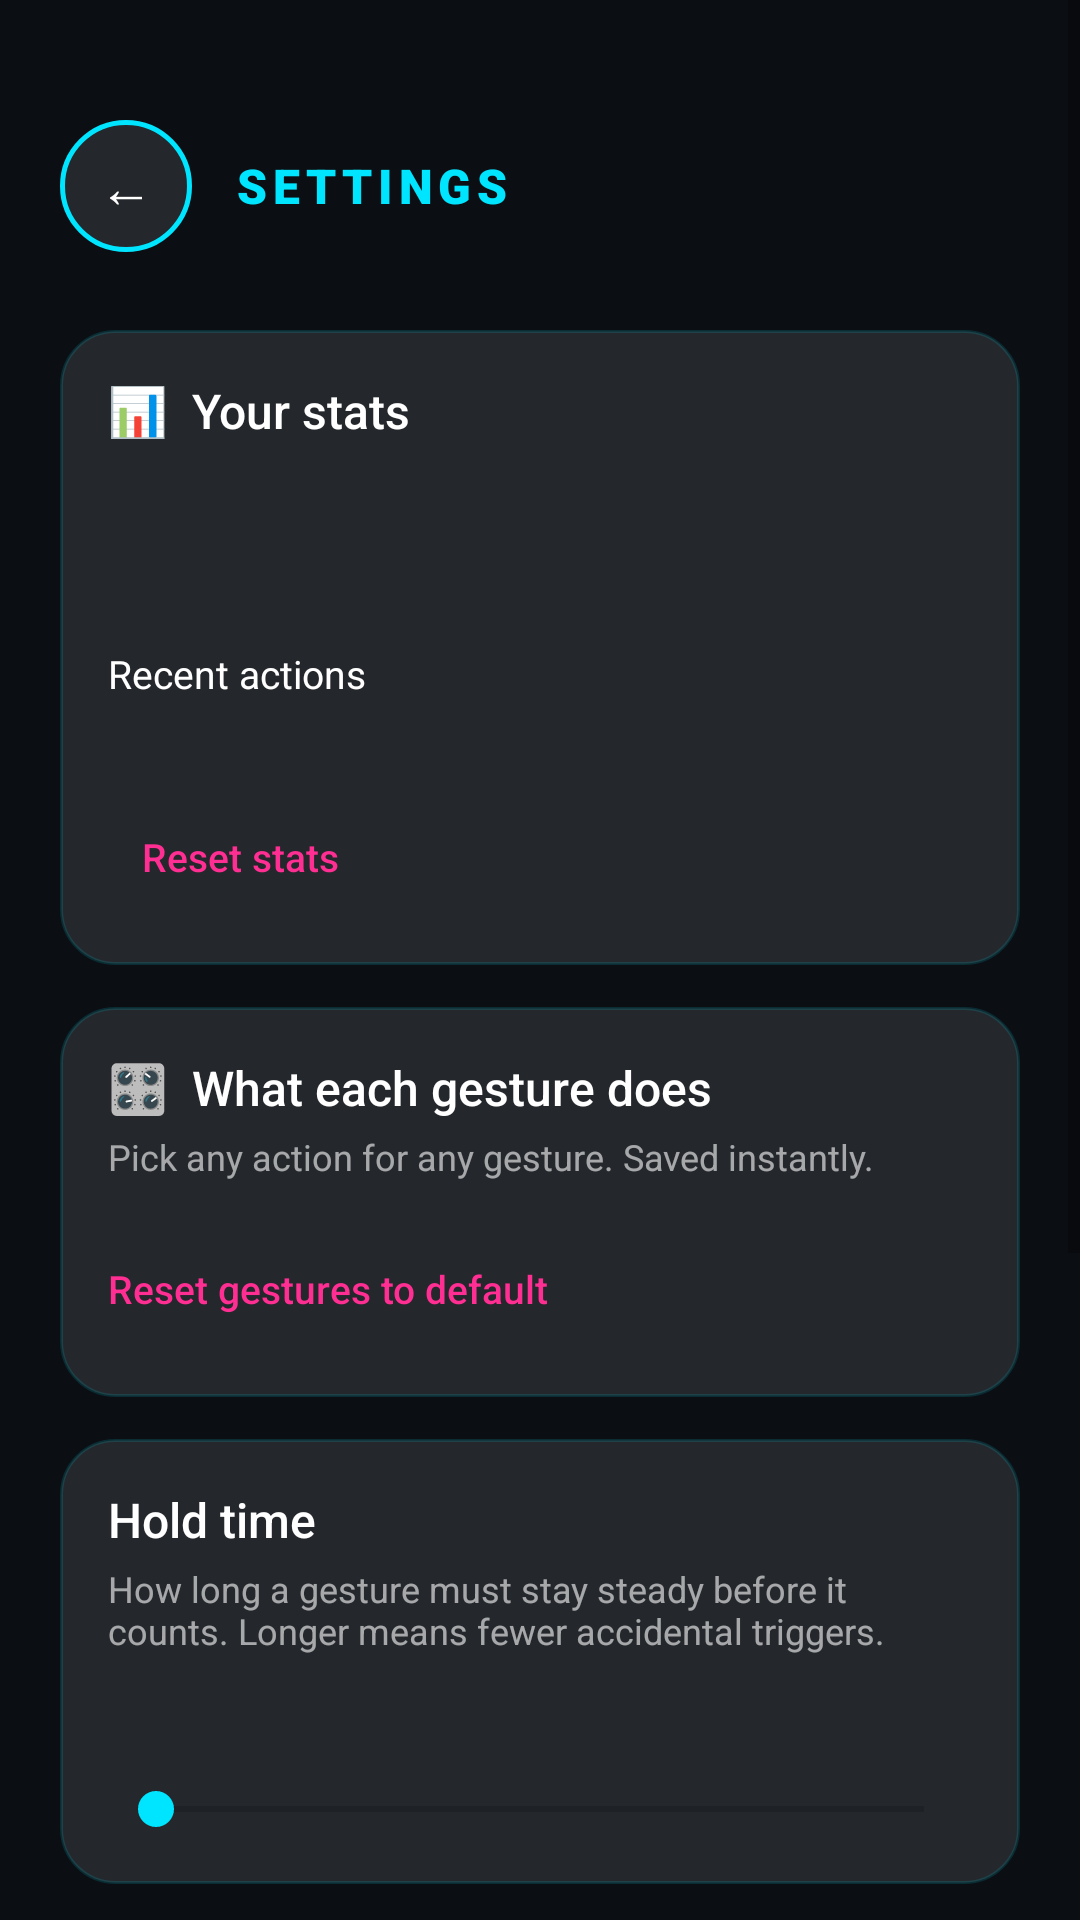

The Android layout XML behind this screen, and the referenced resources:
<!-- AndroidManifest.xml: application theme Theme.AppCompat.DayNight -->
<!-- res/layout/activity_settings.xml -->
<?xml version="1.0" encoding="utf-8"?>
<ScrollView xmlns:android="http://schemas.android.com/apk/res/android"
    android:layout_width="match_parent"
    android:layout_height="match_parent"
    android:background="@color/bg_dark"
    android:fillViewport="true">

    <LinearLayout
        android:layout_width="match_parent"
        android:layout_height="wrap_content"
        android:orientation="vertical"
        android:paddingStart="20dp"
        android:paddingTop="40dp"
        android:paddingEnd="20dp"
        android:paddingBottom="24dp">

        <LinearLayout
            android:layout_width="match_parent"
            android:layout_height="wrap_content"
            android:gravity="center_vertical"
            android:orientation="horizontal">

            <Button
                android:id="@+id/backButton"
                android:layout_width="44dp"
                android:layout_height="44dp"
                android:background="@drawable/circle_button_selector"
                android:stateListAnimator="@null"
                android:text="←"
                android:textColor="@color/text_primary"
                android:textSize="18sp" />

            <TextView
                android:layout_width="wrap_content"
                android:layout_height="wrap_content"
                android:layout_marginStart="14dp"
                android:fontFamily="sans-serif-black"
                android:letterSpacing="0.12"
                android:text="SETTINGS"
                android:textColor="@color/neon_cyan"
                android:textSize="16sp" />
        </LinearLayout>

        
        <LinearLayout
            android:layout_width="match_parent"
            android:layout_height="wrap_content"
            android:layout_marginTop="26dp"
            android:background="@drawable/bg_card"
            android:orientation="vertical"
            android:padding="16dp">

            <TextView
                android:layout_width="wrap_content"
                android:layout_height="wrap_content"
                android:fontFamily="sans-serif-medium"
                android:text="📊  Your stats"
                android:textColor="@color/text_primary"
                android:textSize="16sp" />

            <TextView
                android:id="@+id/statsTotal"
                android:layout_width="wrap_content"
                android:layout_height="wrap_content"
                android:layout_marginTop="10dp"
                android:fontFamily="sans-serif-medium"
                android:textColor="@color/neon_cyan"
                android:textSize="18sp" />

            <TextView
                android:id="@+id/statsBest"
                android:layout_width="wrap_content"
                android:layout_height="wrap_content"
                android:layout_marginTop="2dp"
                android:textColor="@color/text_muted"
                android:textSize="13sp" />

            <TextView
                android:layout_width="wrap_content"
                android:layout_height="wrap_content"
                android:layout_marginTop="14dp"
                android:text="Recent actions"
                android:textColor="@color/text_primary"
                android:textSize="13sp" />

            <TextView
                android:id="@+id/statsRecent"
                android:layout_width="match_parent"
                android:layout_height="wrap_content"
                android:layout_marginTop="6dp"
                android:lineSpacingExtra="3dp"
                android:textColor="@color/text_muted"
                android:textSize="12sp" />

            <Button
                android:id="@+id/resetStatsButton"
                android:layout_width="wrap_content"
                android:layout_height="40dp"
                android:layout_marginTop="10dp"
                android:background="@null"
                android:stateListAnimator="@null"
                android:text="Reset stats"
                android:textAllCaps="false"
                android:textColor="@color/neon_magenta"
                android:textSize="13sp" />
        </LinearLayout>

        
        <LinearLayout
            android:layout_width="match_parent"
            android:layout_height="wrap_content"
            android:layout_marginTop="14dp"
            android:background="@drawable/bg_card"
            android:orientation="vertical"
            android:padding="16dp">

            <TextView
                android:layout_width="wrap_content"
                android:layout_height="wrap_content"
                android:fontFamily="sans-serif-medium"
                android:text="🎛  What each gesture does"
                android:textColor="@color/text_primary"
                android:textSize="16sp" />

            <TextView
                android:layout_width="match_parent"
                android:layout_height="wrap_content"
                android:layout_marginTop="4dp"
                android:text="Pick any action for any gesture. Saved instantly."
                android:textColor="@color/text_muted"
                android:textSize="12sp" />

            <LinearLayout
                android:id="@+id/mappingList"
                android:layout_width="match_parent"
                android:layout_height="wrap_content"
                android:layout_marginTop="10dp"
                android:orientation="vertical" />

            <Button
                android:id="@+id/resetMapButton"
                android:layout_width="wrap_content"
                android:layout_height="40dp"
                android:layout_marginTop="6dp"
                android:background="@null"
                android:stateListAnimator="@null"
                android:text="Reset gestures to default"
                android:textAllCaps="false"
                android:textColor="@color/neon_magenta"
                android:textSize="13sp" />
        </LinearLayout>

        
        <LinearLayout
            android:layout_width="match_parent"
            android:layout_height="wrap_content"
            android:layout_marginTop="14dp"
            android:background="@drawable/bg_card"
            android:orientation="vertical"
            android:padding="16dp">

            <TextView
                android:layout_width="wrap_content"
                android:layout_height="wrap_content"
                android:fontFamily="sans-serif-medium"
                android:text="Hold time"
                android:textColor="@color/text_primary"
                android:textSize="16sp" />

            <TextView
                android:layout_width="match_parent"
                android:layout_height="wrap_content"
                android:layout_marginTop="4dp"
                android:text="How long a gesture must stay steady before it counts. Longer means fewer accidental triggers."
                android:textColor="@color/text_muted"
                android:textSize="12sp" />

            <TextView
                android:id="@+id/holdValue"
                android:layout_width="wrap_content"
                android:layout_height="wrap_content"
                android:layout_marginTop="12dp"
                android:fontFamily="sans-serif-medium"
                android:textColor="@color/neon_cyan"
                android:textSize="18sp" />

            <SeekBar
                android:id="@+id/holdSeek"
                android:layout_width="match_parent"
                android:layout_height="wrap_content"
                android:layout_marginTop="6dp"
                android:max="700"
                android:progressTint="@color/neon_cyan"
                android:thumbTint="@color/neon_cyan" />
        </LinearLayout>

        
        <LinearLayout
            android:layout_width="match_parent"
            android:layout_height="wrap_content"
            android:layout_marginTop="14dp"
            android:background="@drawable/bg_card"
            android:orientation="vertical"
            android:padding="16dp">

            <TextView
                android:layout_width="wrap_content"
                android:layout_height="wrap_content"
                android:fontFamily="sans-serif-medium"
                android:text="Volume repeat gap"
                android:textColor="@color/text_primary"
                android:textSize="16sp" />

            <TextView
                android:layout_width="match_parent"
                android:layout_height="wrap_content"
                android:layout_marginTop="4dp"
                android:text="Time between volume steps while you keep your palm or fist up. Bigger means slower."
                android:textColor="@color/text_muted"
                android:textSize="12sp" />

            <TextView
                android:id="@+id/repeatValue"
                android:layout_width="wrap_content"
                android:layout_height="wrap_content"
                android:layout_marginTop="12dp"
                android:fontFamily="sans-serif-medium"
                android:textColor="@color/neon_cyan"
                android:textSize="18sp" />

            <SeekBar
                android:id="@+id/repeatSeek"
                android:layout_width="match_parent"
                android:layout_height="wrap_content"
                android:layout_marginTop="6dp"
                android:max="1500"
                android:progressTint="@color/neon_cyan"
                android:thumbTint="@color/neon_cyan" />
        </LinearLayout>

        <Button
            android:id="@+id/resetButton"
            android:layout_width="match_parent"
            android:layout_height="52dp"
            android:layout_marginTop="18dp"
            android:background="@drawable/bg_card"
            android:stateListAnimator="@null"
            android:text="Reset sliders to defaults"
            android:textAllCaps="false"
            android:textColor="@color/neon_cyan"
            android:textSize="15sp" />

        <TextView
            android:layout_width="match_parent"
            android:layout_height="wrap_content"
            android:layout_marginTop="18dp"
            android:lineSpacingExtra="4dp"
            android:text="Changes save instantly. If background mode is running, turn it off and on again to use the new values."
            android:textColor="@color/text_muted"
            android:textSize="12sp" />

        <TextView
            android:layout_width="match_parent"
            android:layout_height="wrap_content"
            android:layout_marginTop="28dp"
            android:alpha="0.7"
            android:gravity="center"
            android:text="made with love by ADR"
            android:textColor="@color/text_muted"
            android:textSize="12sp" />

    </LinearLayout>
</ScrollView>
<!-- resources referenced by this layout -->
<resources>
  <color name="bg_dark">#0B0F14</color>
  <color name="neon_cyan">#00E5FF</color>
  <color name="neon_magenta">#FF2E92</color>
  <color name="text_muted">#99FFFFFF</color>
  <color name="text_primary">#FFFFFFFF</color>
  <!-- drawable bg_card (drawable) -->
  <?xml version="1.0" encoding="utf-8"?>
  <shape xmlns:android="http://schemas.android.com/apk/res/android">
      <solid android:color="#1AFFFFFF" />
      <corners android:radius="18dp" />
      <stroke
          android:width="1dp"
          android:color="#2200E5FF" />
  </shape>
  <!-- drawable circle_button_selector (drawable) -->
  <?xml version="1.0" encoding="utf-8"?>
  <selector xmlns:android="http://schemas.android.com/apk/res/android">
      <item android:state_pressed="true" android:drawable="@drawable/bg_circle_button_pressed" />
      <item android:drawable="@drawable/bg_circle_button" />
  </selector>
  <!-- drawable bg_circle_button_pressed (drawable) -->
  <?xml version="1.0" encoding="utf-8"?>
  <shape xmlns:android="http://schemas.android.com/apk/res/android">
      <solid android:color="@color/neon_cyan" />
      <corners android:radius="999dp" />
  </shape>
  <!-- drawable bg_circle_button (drawable) -->
  <?xml version="1.0" encoding="utf-8"?>
  <shape xmlns:android="http://schemas.android.com/apk/res/android">
      <solid android:color="#1AFFFFFF" />
      <stroke
          android:width="1.5dp"
          android:color="@color/neon_cyan" />
      <corners android:radius="999dp" />
  </shape>
</resources>
